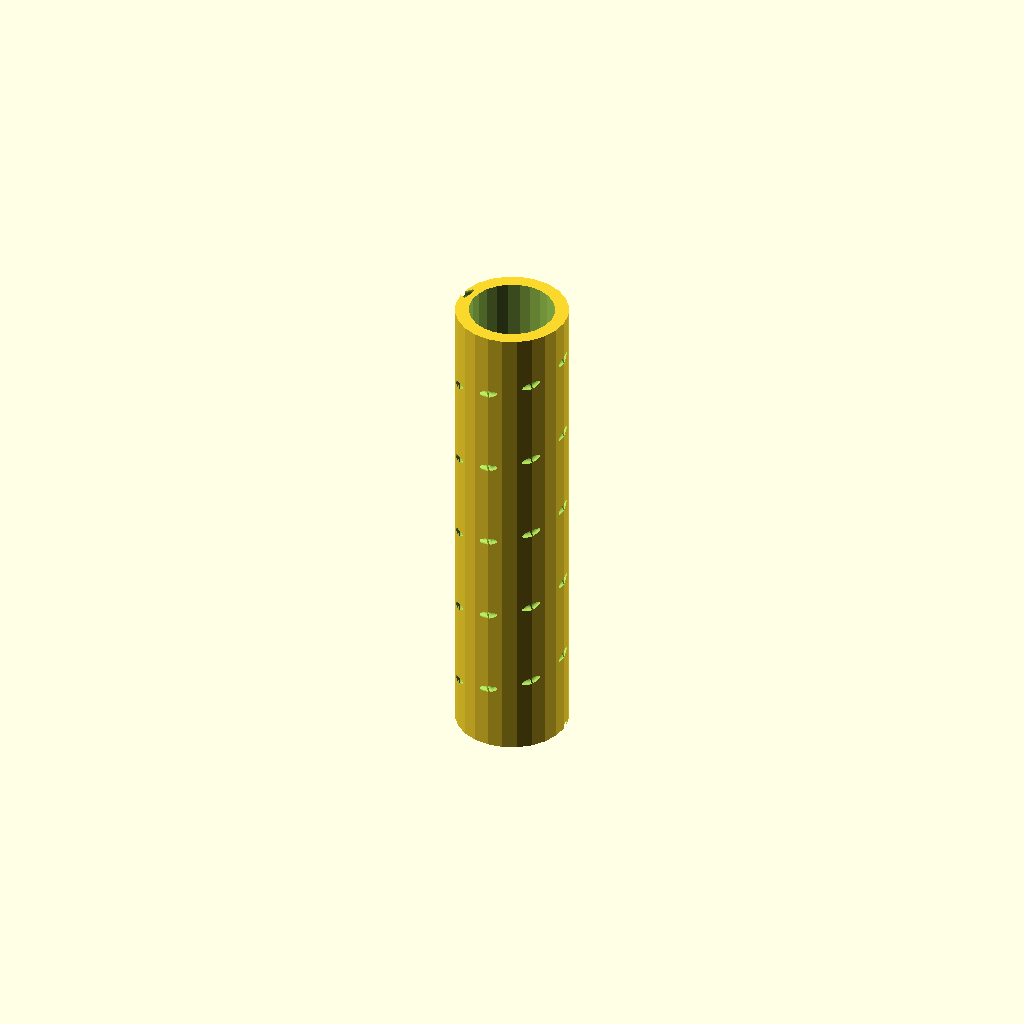
Cell 1 — every parameter at its default value.
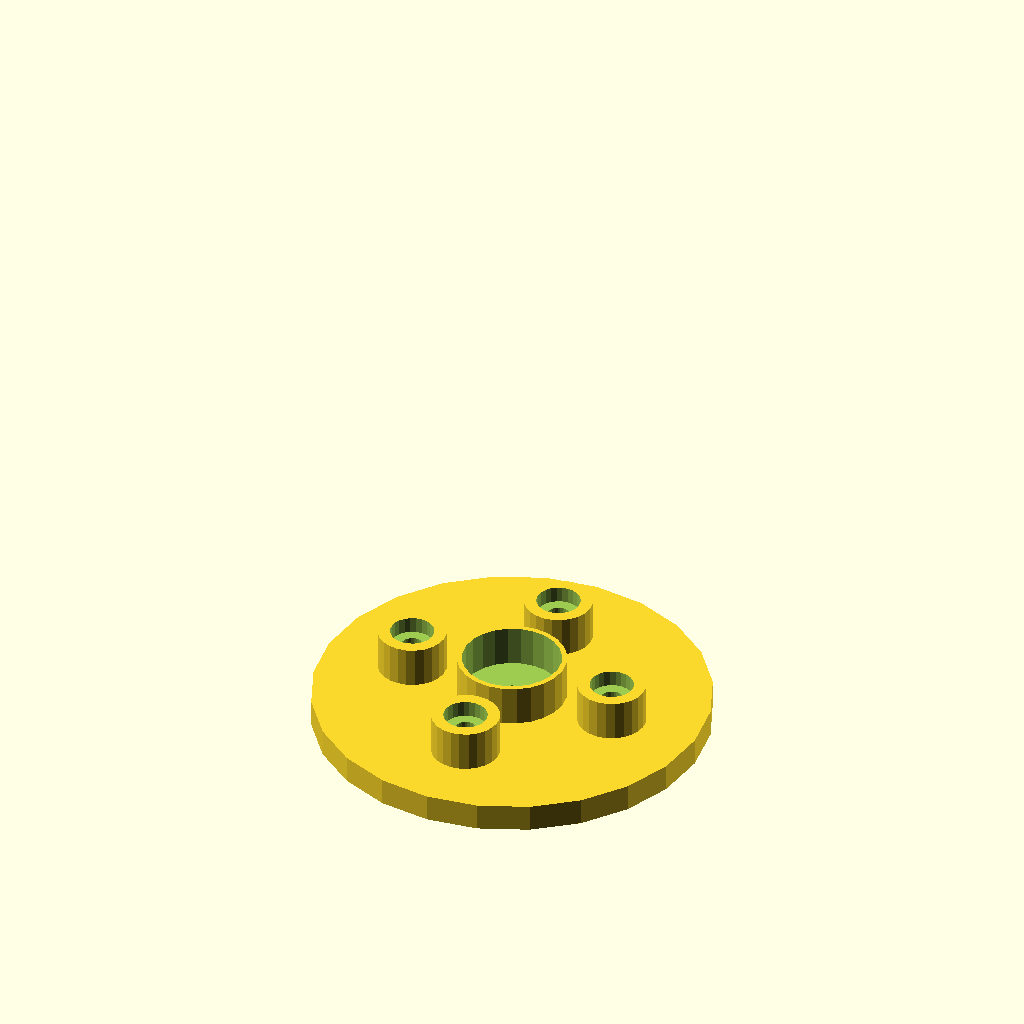
Cell 2: the same model with export_part_sel = 4.
All cells are drawn from one camera (rotation 55°, 0°, 25°, orthographic, colour scheme Cornfield), so only the parameter changes between them.
The OpenSCAD source (src/main/helical_antenna_dev_v19.scad):
//====================================================
// Печатная оснастка для геликальной антенны (спираль не выводится)
// DEV версия v19
// Helical Antenna Parametric Generator
// Проект: промышленный параметрический генератор осевой геликальной антенны
// Автор идеи: Сержант Свистофлягов
// Соавтор архитектуры: ChatGPT (OpenAI GPT-5.2)
//====================================================
// Печатные детали:
// - Труба для намотки (опционально канавка-ориентир; спираль не печатается)
// - Шаблон для сверления/резки рефлектора (опционально)
// - Крепёж из 2 деталей: (A) площадка под трубу с кольцом и стойками,
//                         (B) крепление к плоскости с 4 ушами
// - Посадка под SMA на квадратной площадке со стороны рефлектора
// - Опциональный кондуктор для гибки дельта-матча (сам дельта-матч — проволока)
//
// Единицы: миллиметры
//====================================================

/* [Быстрый экспорт] */
// Выбор детали для вывода/экспорта (STL)
export_part_sel = 3; // [0:Сборка (все вместе),1:Труба целиком,2:Труба — секция,3:Труба — все секции (разложить),4:Площадка под трубу,5:Крепление к плоскости,6:Шаблон рефлектора,7:Кондуктор дельта-матча]

/* [РЧ параметры] */
freq_mhz = 5800;          // Рабочая частота (МГц)
target_gain_dbi = 12;     // Только для расчёта длины трубы (спираль не выводится)
polarization_sel = 0;     // [0:Правое (RHCP),1:Левое (LHCP)]

/* [Геометрия спирали (только для расчёта трубы)] */
circumference_factor = 1.00;  // C ≈ 1.0*λ (старт для axial-mode)
pitch_factor = 0.25;          // S ≈ 0.25*λ (старт для axial-mode)
min_turns = 5.5;
max_turns = 14;

/* [Проволока и согласование (дельта-матч)] */
wire_d = 1.2;                 // Диаметр проволоки (мм)
wire_material_sel = 0;        // [0:Медь/медный сплав,1:Латунь,2:Алюминий]
delta_mode_sel = 0;           // [0:Авторасчёт,1:Вручную]
delta_base_manual = 0;        // мм (0 = игнорировать)
delta_height_manual = 0;      // мм (0 = игнорировать)
delta_tap_manual = 0;         // мм от "заземлённого" конца по стороне треугольника (0 = игнорировать)

/* [Труба намотки] */
tube_wall = 2.0;              // мм
tube_clearance = 0.25;        // мм (посадка на кольцо)
tube_groove_enable = true;    // делать направляющую канавку (для ровной укладки проволоки)
groove_segments_per_turn = 24; // Сегменты канавки на один виток (выше = ровнее, но медленнее)
tube_groove_depth = 0.5;      // мм (глубина канавки в трубе)
tube_groove_width = 1.2;      // мм

// Деление трубы по максимально допустимой длине секции.
// Правило:
// - если общая длина ≤ 180 мм — 1 секция
// - если > 180 мм — 2 секции равной длины
// - если > 360 мм — 3 секции равной длины
// - если > 540 мм — 4 секции равной длины
tube_max_section_len = 180;   // мм
tube_section_gap = 0.25;      // мм зазор между секциями (допуск сборки)

// Экспорт секции (актуально, если выбрана «Труба — секция»)
export_section = 0;           // индекс секции: 0..(кол-во секций-1)

/* [Площадка под трубу (деталь A)] */
plate_thickness = 4.0;        // мм
plate_od_extra = 14;          // мм запас за край рефлектора для прочности
spigot_height = 6.0;          // мм
standoff_count = 4;
standoff_d = 10.0;            // мм (наружный диаметр)
standoff_h = 6.0;             // мм (высота над площадкой)
clamp_screw_d = 3.2;          // мм проход под M3 (поменяй под свой крепёж)
clamp_screw_head_d = 6.4;     // опциональная выборка под шляпку
clamp_screw_head_h = 2.4;

/* [Крепление к плоскости (деталь B)] */
wall_block_thickness = 5.0;   // мм
wall_block_xy = 28;           // мм габарит опорного блока (примерно квадрат)
lug_length = 10;              // мм
lug_width = 10;               // мм
lug_hole_d = 5.0;             // мм
lug_pair_gap = 10;            // мм расстояние между двумя ушами на одной стороне

/* [Шаблон рефлектора] */
reflector_mode_sel = 0;       // [0:Авторазмер по частоте,1:Вручную]
reflector_d_manual = 120;     // мм если «Вручную»
reflector_thickness_template = 1.0;  // мм (шаблон; реальный рефлектор обычно из металла)

/* [Разъём SMA на площадке] */
// Твой SMA: квадрат ~12.6 мм, отверстия по углам ~8 мм (центр-центр)
sma_flange_side = 12.6;       // мм
sma_hole_spacing = 8.0;       // мм (центр-центр)
sma_flange_hole_d = 2.4;      // мм (под винтики разъёма)
sma_center_hole_d = 6.6;      // мм (отверстие под тело разъёма)
sma_offset_r = 0;             // мм смещение от центра (0 = по центру)

/* [Качество рендера] */
preview_mode = true;          // Быстрый режим для превью
render_preset_sel = 1;        // [0:Быстро,1:Нормально,2:Красиво]


//====================================================
// Internal mapping (без вывода в Настройщик)
//====================================================

export_part =
    (export_part_sel==0) ? "assembly" :
    (export_part_sel==1) ? "tube" :
    (export_part_sel==2) ? "tube_section" :
    (export_part_sel==3) ? "tube_sections_layout" :
    (export_part_sel==4) ? "plate" :
    (export_part_sel==5) ? "wall_mount" :
    (export_part_sel==6) ? "reflector_template" :
    "delta_jig";

polarization = (polarization_sel==0) ? "RHCP" : "LHCP";

wire_material = (wire_material_sel==0) ? "CuAlloy" : (wire_material_sel==1) ? "Brass" : "Al";
delta_mode = (delta_mode_sel==0) ? "auto" : "manual";
reflector_mode = (reflector_mode_sel==0) ? "auto" : "manual";
render_preset = (render_preset_sel==0) ? "fast" : (render_preset_sel==1) ? "normal" : "pretty";


//====================================================
// Quality
//====================================================
$fn = (preview_mode || render_preset=="fast") ? 24 :
      (render_preset=="pretty" ? 96 : 48);


//====================================================
// Derived values
//====================================================
function clamp(x, a, b) = x < a ? a : (x > b ? b : x);

// Speed of light (mm/s)
c_mm_s = 299792458000;
freq_hz = freq_mhz * 1e6;
lambda_mm = c_mm_s / freq_hz;

// Axial-mode starting values (tube sizing only)
circ_mm = lambda_mm * circumference_factor;
tube_od = circ_mm / PI;
pitch_mm = lambda_mm * pitch_factor;

// Tube length sizing by gain rule-of-thumb
turns_raw = pow(10, (target_gain_dbi - 5.4)/10);
turns = clamp(turns_raw, min_turns, max_turns);
tube_len = turns * pitch_mm;

// Auto section count from tube_len and tube_max_section_len
// (см. правило в Настройщике)
tube_sections_auto = max(1, ceil(tube_len / tube_max_section_len));
tube_sections = tube_sections_auto;

// Reflector diameter (auto start)
reflector_d_auto = lambda_mm * 0.85;
reflector_d = (reflector_mode == "manual") ? reflector_d_manual : reflector_d_auto;

// Plate OD: slightly larger than reflector
plate_od = reflector_d + plate_od_extra;

// Spigot geometry: tube slips OVER spigot
tube_id = tube_od - 2*tube_wall;
spigot_od = tube_id - 2*tube_clearance;
spigot_id = max(0.1, spigot_od - 2.4);

// Standoff circle radius
standoff_r = (reflector_d/2) * 0.72;


//====================================================
// Delta-match "auto" starting geometry
//====================================================
// Важно: это стартовая геометрия для настройки. В реальной сборке часто
// требуется небольшая подстройка по КСВ.
// Влияние материала/диаметра проволоки учитываем мягко: геометрия важнее потерь.
mat_k = (wire_material == "Brass") ? 0.995 : (wire_material == "Al") ? 0.990 : 1.000;
wd_k = 1.0 - clamp((wire_d - 1.0) * 0.002, -0.02, 0.02);

delta_base_auto = lambda_mm * 0.18 * mat_k * wd_k;
delta_height_auto = lambda_mm * 0.10 * mat_k * wd_k;
delta_tap_auto = delta_height_auto * 0.45;

delta_base = (delta_mode == "manual" && delta_base_manual > 0) ? delta_base_manual : delta_base_auto;
delta_height = (delta_mode == "manual" && delta_height_manual > 0) ? delta_height_manual : delta_height_auto;
delta_tap = (delta_mode == "manual" && delta_tap_manual > 0) ? delta_tap_manual : delta_tap_auto;


// Console
echo("==== Helical Antenna v19 (mechanical parts only) ====");
echo("freq_mhz=", freq_mhz, " lambda_mm=", lambda_mm);
echo("tube_od(mm)=", tube_od, " tube_len(mm)=", tube_len, " pitch(mm)=", pitch_mm, " turns=", turns);
echo("tube_max_section_len(mm)=", tube_max_section_len, " tube_sections(auto)=", tube_sections);
echo("reflector_d(mm)=", reflector_d);
echo("Delta-match (start) base(mm)=", delta_base, " height(mm)=", delta_height, " tap(mm)=", delta_tap);
echo("Polarization=", polarization);


//====================================================
// Modules
//====================================================

module drill_hole(d, h, cbore_d=0, cbore_h=0) {
    cylinder(d=d, h=h, center=false);
    if (cbore_d > 0 && cbore_h > 0)
        translate([0,0,h-cbore_h]) cylinder(d=cbore_d, h=cbore_h, center=false);
}

// Быстрый "стержень" между двумя точками (для канавки)
module rod_between(p0, p1, d) {
    v = [p1[0]-p0[0], p1[1]-p0[1], p1[2]-p0[2]];
    h = norm(v);
    if (h > 0) {
        ax = cross([0,0,1], v);
        axn = norm(ax);
        ang = acos(v[2] / h);

        translate(p0) {
            if (axn < 1e-9) {
                cylinder(d=d, h=h, center=false);
            } else {
                rotate(a=ang, v=ax) cylinder(d=d, h=h, center=false);
            }
        }
    }
}

module sma_flange_holes(th) {
    for (sx=[-1,1], sy=[-1,1]) {
        translate([sx*sma_hole_spacing/2, sy*sma_hole_spacing/2, 0])
            cylinder(d=sma_flange_hole_d, h=th, center=false);
    }
}

module sma_center_hole(th) {
    cylinder(d=sma_center_hole_d, h=th, center=false);
}

module plate_part() {
    // Деталь A: площадка + кольцо (посадка трубы) + стойки
    difference() {
        union() {
            cylinder(d=plate_od, h=plate_thickness);

            translate([0,0,plate_thickness])
                difference() {
                    cylinder(d=spigot_od + 4.0, h=spigot_height);
                    translate([0,0,-0.01]) cylinder(d=spigot_od, h=spigot_height+0.02);
                }

            for (i=[0:standoff_count-1]) {
                ang = 360*i/standoff_count;
                translate([standoff_r*cos(ang), standoff_r*sin(ang), plate_thickness])
                    cylinder(d=standoff_d, h=standoff_h);
            }
        }

        // Центральный стяжной винт
        translate([0,0,-0.01])
            cylinder(d=clamp_screw_d, h=plate_thickness+spigot_height+standoff_h+0.02);

        // Отверстия в стойках
        for (i=[0:standoff_count-1]) {
            ang = 360*i/standoff_count;
            translate([standoff_r*cos(ang), standoff_r*sin(ang), -0.01])
                drill_hole(clamp_screw_d, plate_thickness+standoff_h+0.02, clamp_screw_head_d, clamp_screw_head_h);
        }

        // Проход под внутренний диаметр трубы
        translate([0,0,plate_thickness-0.01])
            cylinder(d=tube_id + 2.0, h=spigot_height+standoff_h+0.02);
    }
}

module wall_mount_part() {
    // Деталь B: основание для крепления к плоскости + 4 уха (Ø5) + стяжные отверстия
    difference() {
        union() {
            translate([-wall_block_xy/2, -wall_block_xy/2, 0])
                cube([wall_block_xy, wall_block_xy, wall_block_thickness]);

            // 2 уха сверху (+Y)
            for (k=[-1,1]) {
                translate([k*(lug_pair_gap/2), wall_block_xy/2, 0])
                    translate([-lug_width/2, 0, 0])
                        cube([lug_width, lug_length, wall_block_thickness]);
            }
            // 2 уха снизу (-Y)
            for (k=[-1,1]) {
                translate([k*(lug_pair_gap/2), -wall_block_xy/2 - lug_length, 0])
                    translate([-lug_width/2, 0, 0])
                        cube([lug_width, lug_length, wall_block_thickness]);
            }
        }

        // 4 сквозных Ø5 в ушах
        for (side=[1,-1]) for (k=[-1,1]) {
            y0 = (side==1) ? (wall_block_xy/2 + lug_length/2) : (-wall_block_xy/2 - lug_length/2);
            translate([k*(lug_pair_gap/2), y0, -0.01])
                cylinder(d=lug_hole_d, h=wall_block_thickness+0.02);
        }

        // Стяжные отверстия по стойкам
        for (i=[0:standoff_count-1]) {
            ang = 360*i/standoff_count;
            translate([standoff_r*cos(ang), standoff_r*sin(ang), -0.01])
                cylinder(d=clamp_screw_d, h=wall_block_thickness+0.02);
        }

        // Центральный стяжной винт
        translate([0,0,-0.01])
            cylinder(d=clamp_screw_d, h=wall_block_thickness+0.02);
    }
}

module reflector_template() {
    // Печатный шаблон для сверления/резки металлического рефлектора
    difference() {
        cylinder(d=reflector_d, h=reflector_thickness_template);

        // Стяжные отверстия
        for (i=[0:standoff_count-1]) {
            ang = 360*i/standoff_count;
            translate([standoff_r*cos(ang), standoff_r*sin(ang), -0.01])
                cylinder(d=clamp_screw_d, h=reflector_thickness_template+0.02);
        }
        translate([0,0,-0.01]) cylinder(d=clamp_screw_d, h=reflector_thickness_template+0.02);

        // Отверстия под SMA
        translate([sma_offset_r,0,-0.01]) {
            sma_center_hole(reflector_thickness_template+0.02);
            sma_flange_holes(reflector_thickness_template+0.02);
        }
    }
}

module tube_single() {
    // Труба с опциональной неглубокой канавкой-ориентиром (спираль не печатается)
    difference() {
        cylinder(d=tube_od, h=tube_len);
        translate([0,0,-0.01]) cylinder(d=tube_id, h=tube_len+0.02);

        if (tube_groove_enable) {
            seg_per_turn = (preview_mode || render_preset=="fast") ? max(8, floor(groove_segments_per_turn/3)) : groove_segments_per_turn;
            steps = max( max(24, ceil(turns*seg_per_turn)), ceil(tube_len/2) );
            r_cut = tube_od/2 - tube_groove_depth/2;

            for (i=[0:steps-1]) {
                t0 = i/steps;
                t1 = (i+1)/steps;
                z0 = t0*tube_len;
                z1 = t1*tube_len;
                a0 = 360*turns*t0 * ((polarization=="RHCP") ? 1 : -1);
                a1 = 360*turns*t1 * ((polarization=="RHCP") ? 1 : -1);

                p0 = [r_cut*cos(a0), r_cut*sin(a0), z0];
                p1 = [r_cut*cos(a1), r_cut*sin(a1), z1];
                rod_between(p0, p1, tube_groove_width);
            }
        }
    }
}

module tube_section(idx=0) {
    // Делим общую длину на N равных секций (не "180 и остаток")
    seg_len = (tube_len - (tube_sections-1)*tube_section_gap) / tube_sections;
    z0 = idx*(seg_len + tube_section_gap);

    // Секция перемещается к нулю для удобного экспорта
    translate([0,0,-z0])
        intersection() {
            tube_single();
            translate([-tube_od, -tube_od, z0])
                cube([2*tube_od, 2*tube_od, seg_len]);
        }
}

module tube_sections_layout() {
    // Раскладываем все секции рядом по X
    spacing = tube_od + 6;
    for (i=[0:tube_sections-1]) {
        translate([i*spacing, 0, 0])
            tube_section(i);
    }
}

module delta_match_jig() {
    // Кондуктор для гибки дельта-матча по расчётным размерам
    base_th = 4;
    peg_h = 8;
    peg_d = max(wire_d*2.2, 3.5);

    pA = [0, 0];
    pB = [delta_base, 0];
    pC = [0, delta_height];
    pT = [0, delta_tap];

    pad = 10;
    w = delta_base + pad*2;
    h = delta_height + pad*2;

    translate([-pad, -pad, 0]) cube([w, h, base_th]);

    for (p=[pA,pB,pC,pT]) {
        translate([p[0], p[1], base_th])
            cylinder(d=peg_d, h=peg_h);
    }
}

module assembly() {
    // Снизу вверх: wall_mount -> template -> plate -> tube
    wall_mount_part();

    translate([0,0,wall_block_thickness + 0.2])
        reflector_template();

    translate([0,0,wall_block_thickness + 0.2 + reflector_thickness_template + 0.2])
        plate_part();

    translate([0,0,wall_block_thickness + 0.2 + reflector_thickness_template + 0.2 + plate_thickness])
        tube_single();
}


//====================================================
// Main switch
//====================================================
if (export_part == "assembly") {
    assembly();
} else if (export_part == "tube") {
    tube_single();
} else if (export_part == "tube_section") {
    idx = clamp(export_section, 0, tube_sections-1);
    tube_section(idx);
} else if (export_part == "tube_sections_layout") {
    tube_sections_layout();
} else if (export_part == "plate") {
    plate_part();
} else if (export_part == "wall_mount") {
    wall_mount_part();
} else if (export_part == "reflector_template") {
    reflector_template();
} else if (export_part == "delta_jig") {
    delta_match_jig();
} else {
    assembly();
}
Customizer parameters (derived from the source; name, type, default, range or options):
export_part_sel: number, default 3, options 0, 1, 2, 3, 4, 5, 6, 7
freq_mhz: number, default 5800
target_gain_dbi: number, default 12
polarization_sel: number, default 0, options 0, 1
circumference_factor: number, default 1
pitch_factor: number, default 0.25
min_turns: number, default 5.5
max_turns: number, default 14
wire_d: number, default 1.2
wire_material_sel: number, default 0, options 0, 1, 2
delta_mode_sel: number, default 0, options 0, 1
delta_base_manual: number, default 0
delta_height_manual: number, default 0
delta_tap_manual: number, default 0
tube_wall: number, default 2
tube_clearance: number, default 0.25
tube_groove_enable: bool, default true
groove_segments_per_turn: number, default 24
tube_groove_depth: number, default 0.5
tube_groove_width: number, default 1.2
tube_max_section_len: number, default 180
tube_section_gap: number, default 0.25
export_section: number, default 0
plate_thickness: number, default 4
plate_od_extra: number, default 14
spigot_height: number, default 6
standoff_count: number, default 4
standoff_d: number, default 10
standoff_h: number, default 6
clamp_screw_d: number, default 3.2
clamp_screw_head_d: number, default 6.4
clamp_screw_head_h: number, default 2.4
wall_block_thickness: number, default 5
wall_block_xy: number, default 28
lug_length: number, default 10
lug_width: number, default 10
lug_hole_d: number, default 5
lug_pair_gap: number, default 10
reflector_mode_sel: number, default 0, options 0, 1
reflector_d_manual: number, default 120
reflector_thickness_template: number, default 1
sma_flange_side: number, default 12.6
sma_hole_spacing: number, default 8
sma_flange_hole_d: number, default 2.4
sma_center_hole_d: number, default 6.6
sma_offset_r: number, default 0
preview_mode: bool, default true
render_preset_sel: number, default 1, options 0, 1, 2
